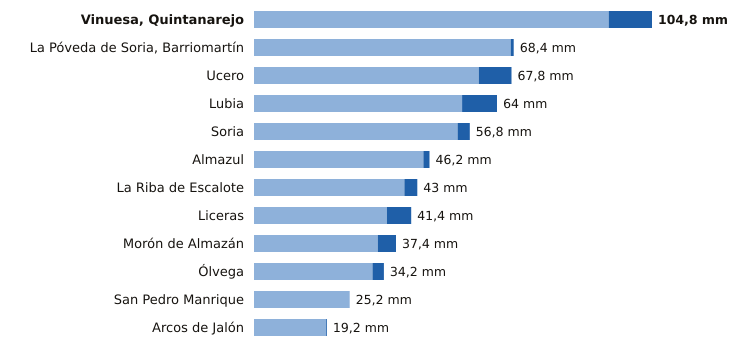

Data behind this chart, as committed beside it:
estacion, provincia, indicativo, mm_6_dias_anteriores, mm_hoy, mm_7_dias, horas_de_hoy
Vinuesa, Quintanarejo, Soria, 2005Y, 93.4, 11.4, 104.8, 18
La Póveda de Soria, Barriomartín, Soria, 2017Y, 67.6, 0.8, 68.4, 16
Ucero, Soria, 2084Y, 59.2, 8.6, 67.8, 18
Lubia, Soria, 2044B, 54.8, 9.2, 64.0, 18
Soria, Soria, 2030, 53.6, 3.2, 56.8, 18
Almazul, Soria, 9352A, 44.6, 1.6, 46.2, 14
La Riba de Escalote, Soria, 2059B, 39.6, 3.4, 43.0, 15
Liceras, Soria, 2096B, 35.0, 6.4, 41.4, 15
Morón de Almazán, Soria, 2048A, 32.6, 4.8, 37.4, 17
Ólvega, Soria, 2296A, 31.2, 3.0, 34.2, 17
San Pedro Manrique, Soria, 9287A, 25.2, 0.0, 25.2, 17
Arcos de Jalón, Soria, 9344C, 19.0, 0.2, 19.2, 17
